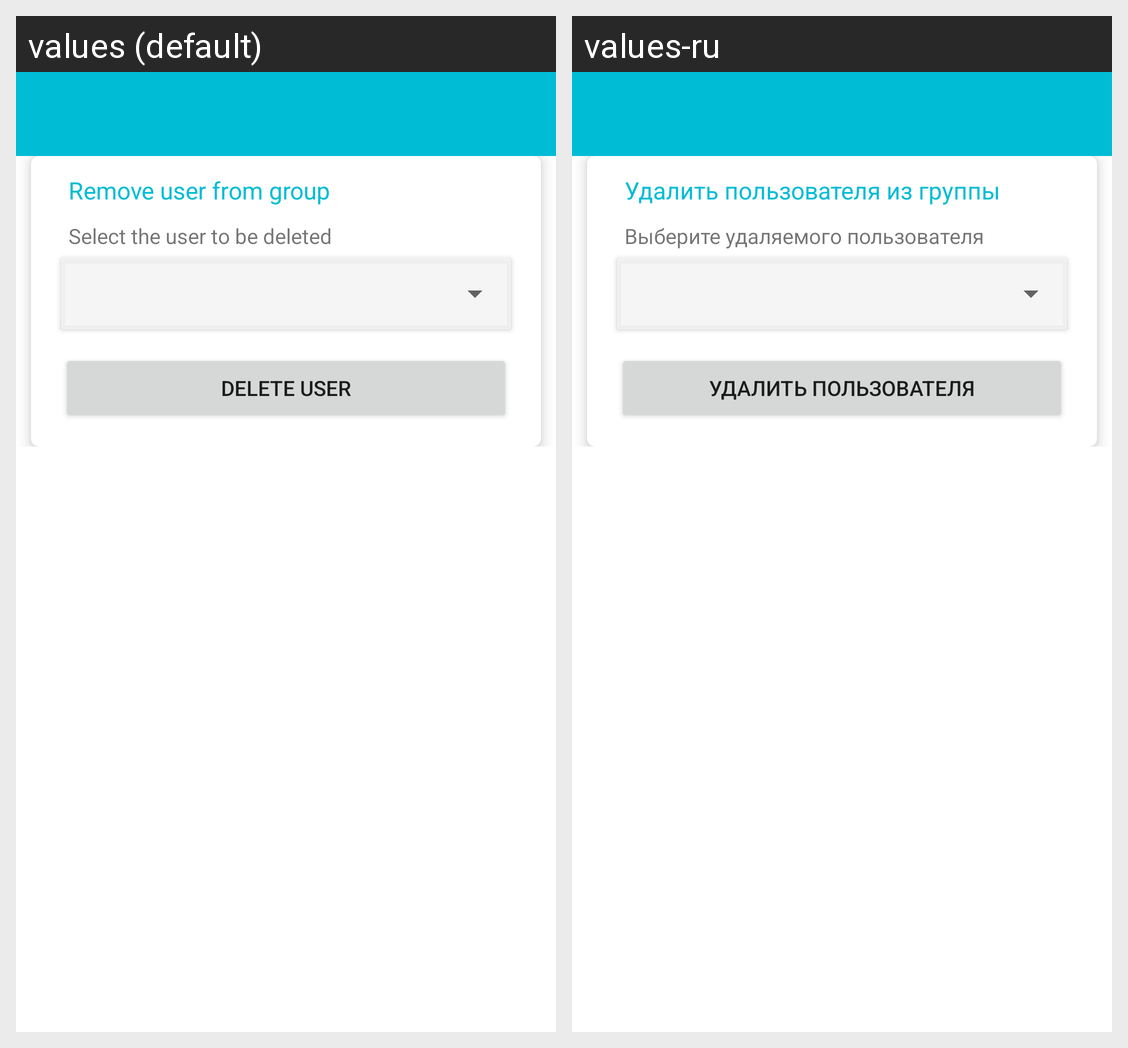

Strings drawn on this Android screen and how each of the app's shown locales translates them:
Android screen res/layout/activity_user_deleting.xml rendered under 2 locales, left to right: values (default), values-ru. Device: Nexus 5 (rendered at 1080×1920; each locale shown at half size, 540×960, under a caption strip naming it); theme AppTheme.
Strings drawn on this screen, with the default value and each locale's value (text and hints the layout hard-codes, and strings that could not be matched under every locale, appear in the picture but are not listed):

delete_user
  values: Remove user from group
  values-ru: Удалить пользователя из группы

delete_user_hint
  values: Select the user to be deleted
  values-ru: Выберите удаляемого пользователя

delete_user_btn
  values: Delete user
  values-ru: Удалить пользователя
